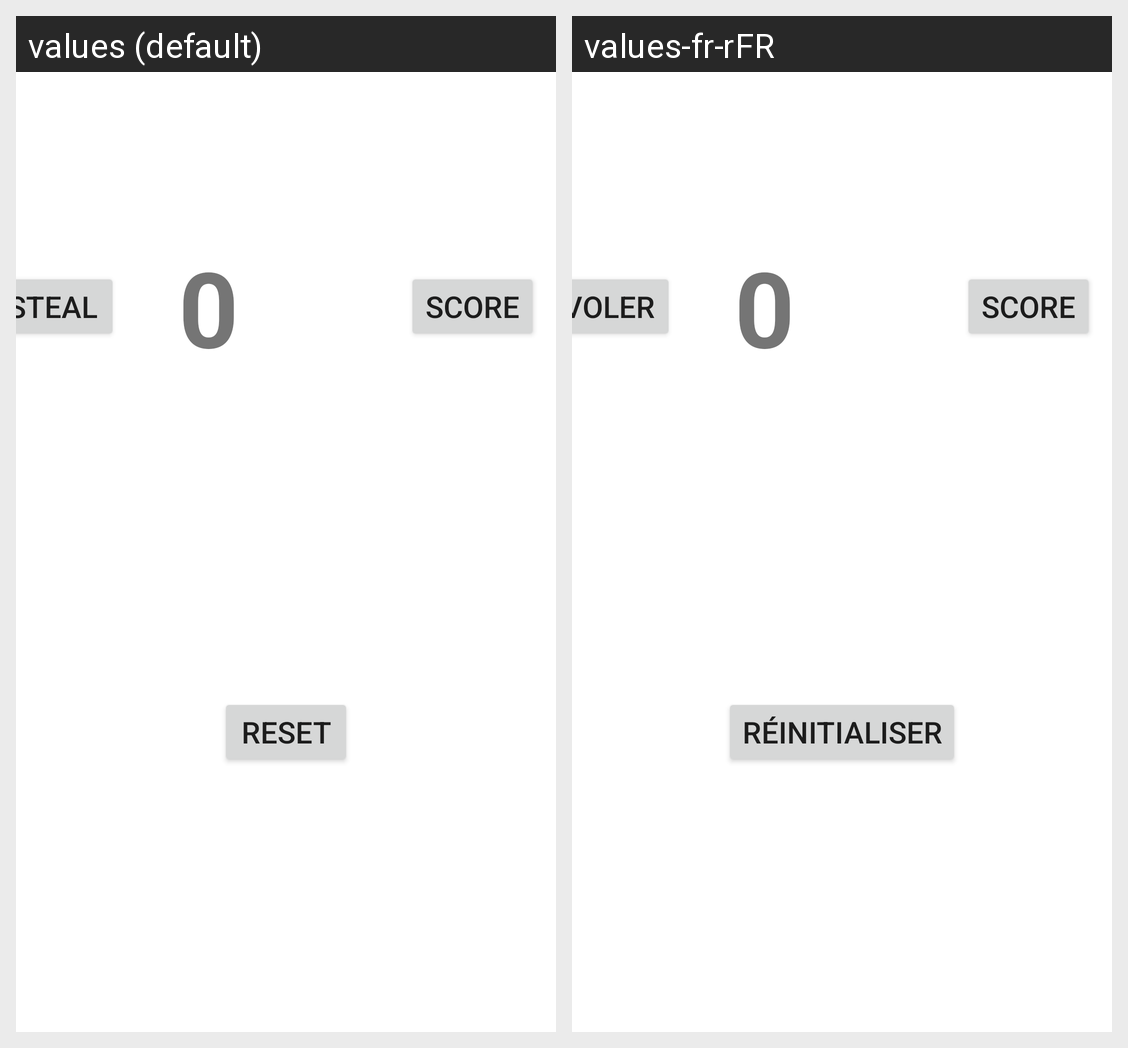

This grid shows one Android layout under two languages. Give, for every string resource on the screen, its name, the default text and each shown locale's text.
Android screen res/layout/activity_main.xml rendered under 2 locales, left to right: values (default), values-fr-rFR. Device: Nexus 5 (rendered at 1080×1920; each locale shown at half size, 540×960, under a caption strip naming it); theme Theme.Core1Assignmentt.
Strings drawn on this screen, with the default value and each locale's value (text and hints the layout hard-codes, and strings that could not be matched under every locale, appear in the picture but are not listed):

decrease_1
  values: Steal
  values-fr-rFR: Voler

integer_number_1
  values: 0
  values-fr-rFR: 0

increase_1
  values: Score
  values-fr-rFR: Score

reset_button
  values: Reset
  values-fr-rFR: Réinitialiser
